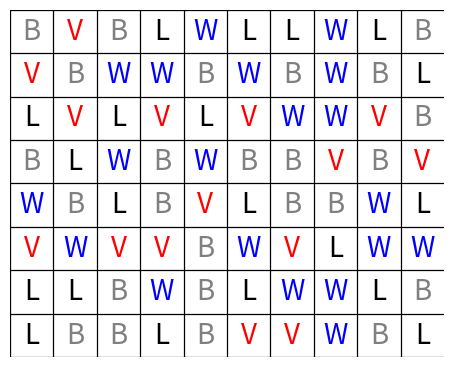

This chart was generated by the following Python code:
import matplotlib.pyplot as plt
import numpy as np
import pandas as pd
import random

M=8
N=10
cell_size=0.7
line_w=0.9
haz_types=['L', 'V', 'B', 'W']
colors=['black', 'red', 'grey', 'blue']
fig, ax=plt.subplots(figsize=(M*cell_size, N*cell_size))

for x in range(N):
    ax.plot([x, x], [0, M], color='black', linewidth=line_w)
for y in range(M+1):
    ax.plot([0, N], [y, y], color='black', linewidth=line_w)

for row in range(M):
    for col in range(N):
        ind = random.randint(0, 3)
        ax.text(
            col + 0.5,
            M - row - 0.5,
            haz_types[ind],
            ha="center",
            va="center",
            color=colors[ind],
            fontsize=20
        )
        
ax.set_xlim(0, N)
ax.set_ylim(0, M)
ax.set_aspect('equal')
ax.axis('off')

plt.show()
